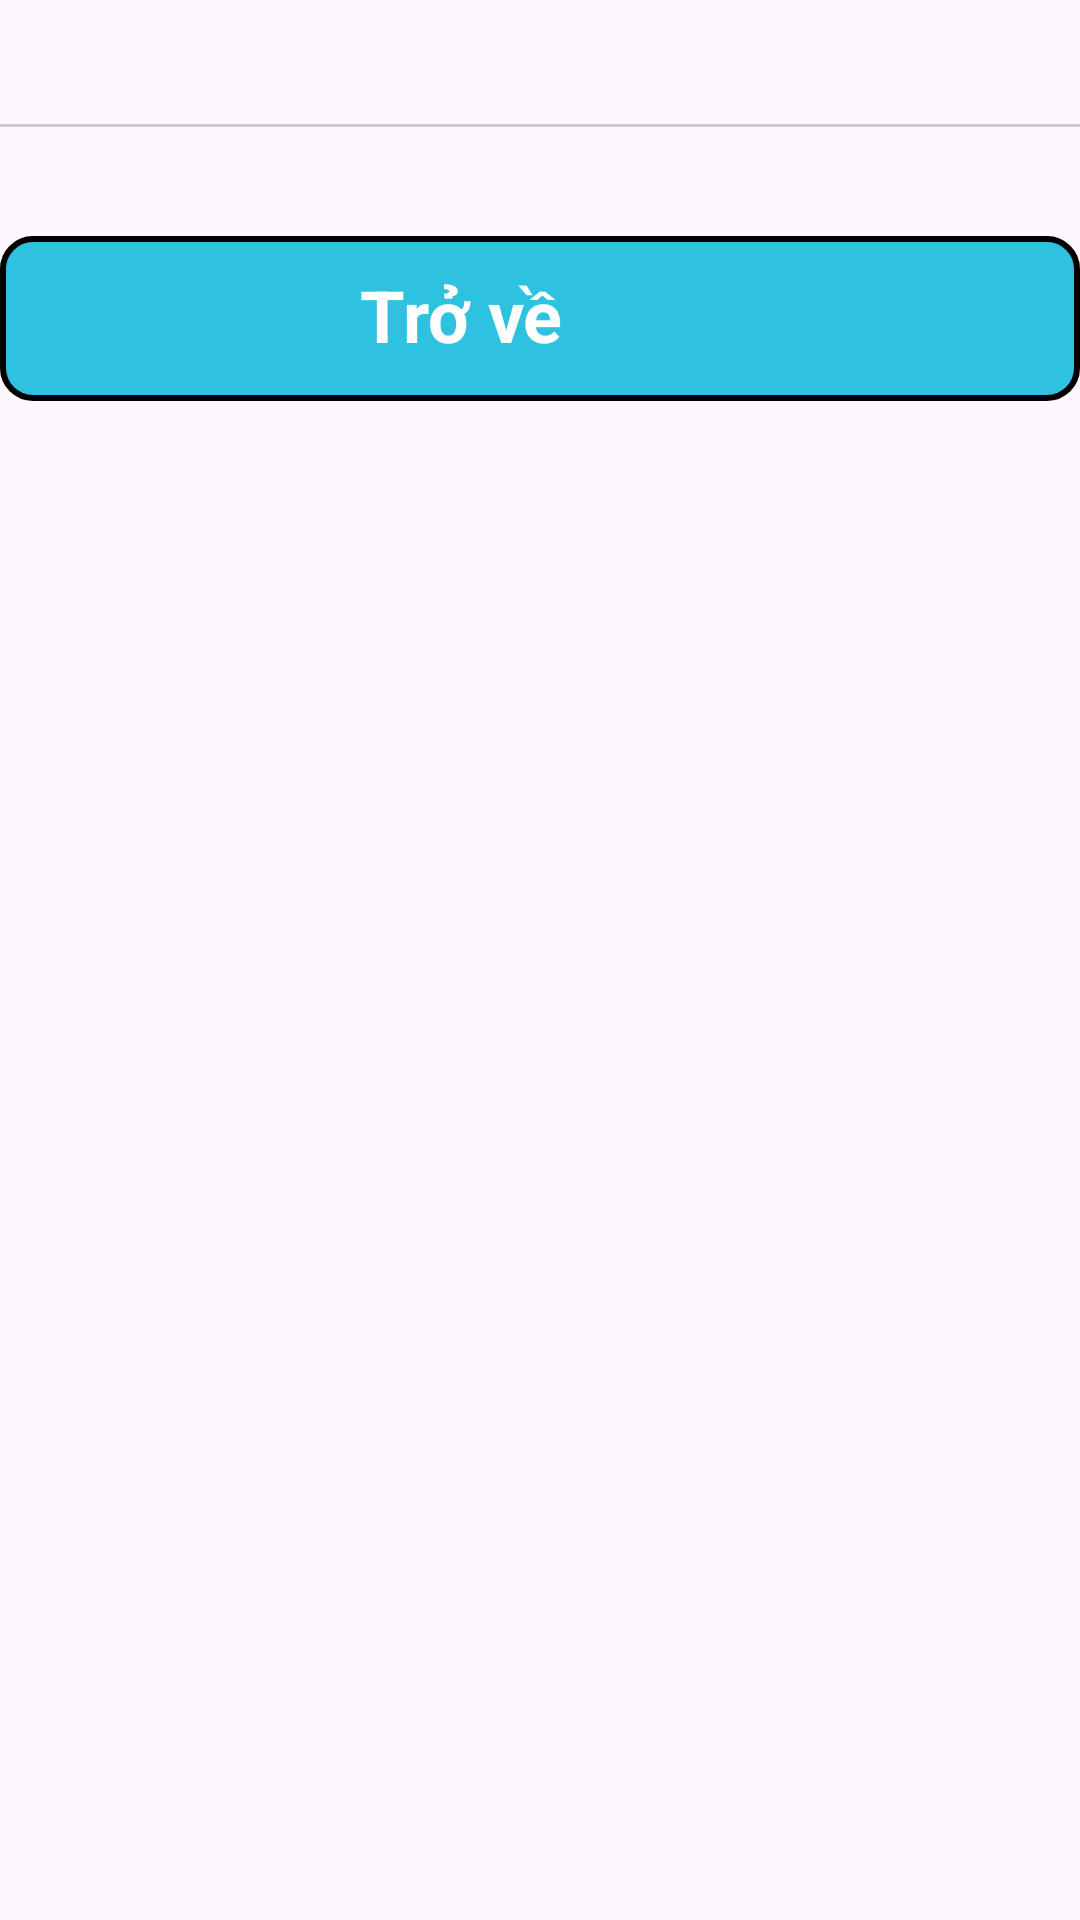

Write the Android layout XML for this screen, with the resource values it uses.
<!-- AndroidManifest.xml: application theme Theme.DuAn_NCKH -->
<!-- res/layout/activity_read_post.xml -->
<LinearLayout xmlns:android="http://schemas.android.com/apk/res/android"
    android:orientation="vertical"
    android:layout_width="match_parent"
    android:layout_height="match_parent">

    
    <ScrollView
        android:layout_width="match_parent"
        android:layout_height="0dp"
        android:layout_weight="1">

        
        <LinearLayout
            android:orientation="vertical"
            android:layout_width="match_parent"
            android:layout_height="wrap_content">

            <TextView
                android:id="@+id/titleTextView"
                android:textSize="22sp"
                android:textStyle="bold"
                android:textColor="#000000"
                android:layout_width="match_parent"
                android:layout_height="wrap_content"/>

            <View
                android:layout_width="match_parent"
                android:layout_height="1dp"
                android:background="#CCCCCC"
                android:layout_marginVertical="12dp"/>

            <TextView
                android:id="@+id/contentTextView"
                android:textSize="18sp"
                android:textColor="#333333"
                android:layout_width="match_parent"
                android:layout_height="wrap_content"/>

            
            <RelativeLayout
                android:id="@+id/deleteButton"
                android:layout_width="match_parent"
                android:layout_height="55dp"
                android:layout_marginTop="400dp"
                android:visibility="gone"
                android:layout_marginBottom="10dp"
                android:background="@drawable/setting_button_thongtincanhan"
                android:clickable="true"
                android:focusable="true"
                android:padding="10dp">

                <TextView
                    android:id="@+id/textView5"
                    android:layout_width="wrap_content"
                    android:layout_height="wrap_content"
                    android:layout_marginLeft="80dp"
                    android:text="Xóa tin tức"
                    android:textColor="@color/white"
                    android:textSize="24sp"
                    android:textStyle="bold" />
            </RelativeLayout>



            <RelativeLayout
                android:id="@+id/backButton"
                android:layout_width="match_parent"
                android:layout_height="55dp"
                android:layout_marginBottom="10dp"
                android:background="@drawable/setting_button_thongtincanhan"
                android:clickable="true"
                android:focusable="true"
                android:padding="10dp">

                <TextView
                    android:id="@+id/textView4"
                    android:layout_width="wrap_content"
                    android:layout_height="wrap_content"
                    android:layout_marginLeft="110dp"
                    android:text="Trở về"
                    android:textColor="@color/white"
                    android:textSize="24sp"
                    android:textStyle="bold" />
            </RelativeLayout>

        </LinearLayout>
    </ScrollView>
</LinearLayout>
<!-- resources referenced by this layout -->
<resources>
  <color name="white">#FFFFFFFF</color>
  <!-- drawable setting_button_thongtincanhan (drawable) -->
  <shape xmlns:android="http://schemas.android.com/apk/res/android"
      android:shape="rectangle">
  
      <gradient
          android:startColor="@color/new_color"
          android:endColor="@color/new_color"
          android:type="linear" />
  
      <corners android:radius="10dp" />
  
      <stroke
          android:width="2dp"
          android:color="@color/black" />
  </shape>
  <style name="Theme.DuAn_NCKH" parent="Base.Theme.DuAn_NCKH" />
  <color name="new_color">#2EC1E0</color>
  <color name="black">#FF000000</color>
  <style name="Base.Theme.DuAn_NCKH" parent="Theme.Material3.Light.NoActionBar">
          <item name="colorPrimary">@color/lavender</item>
          <item name="colorPrimaryVariant">@color/lavender</item>
      </style>
  <color name="lavender">#8692f7</color>
</resources>
